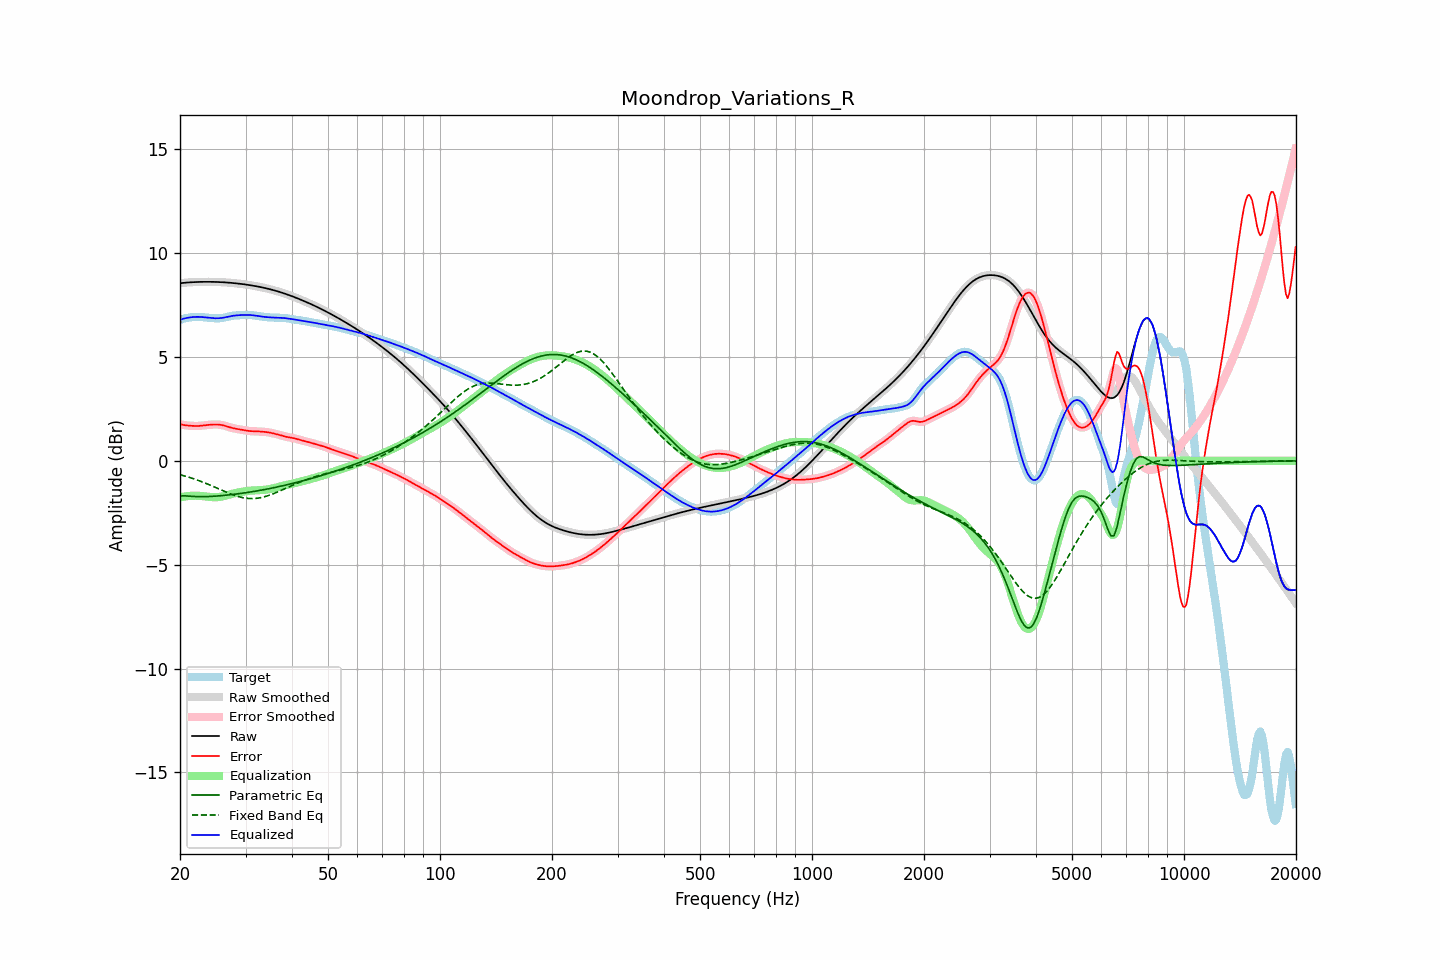

Source data for this figure (header and first rows):
frequency, raw, error, smoothed, error_smoothed, equalization, parametric_eq, fixed_band_eq, equalized_raw, equalized_smoothed, target
20.00, 8.55, 1.76, 8.55, 1.76, -1.76, -1.68, -0.67, 6.79, 6.79, 6.79
20.20, 8.56, 1.74, 8.56, 1.74, -1.74, -1.68, -0.69, 6.81, 6.81, 6.81
20.40, 8.57, 1.73, 8.57, 1.73, -1.73, -1.68, -0.71, 6.84, 6.84, 6.84
20.61, 8.57, 1.72, 8.57, 1.72, -1.72, -1.69, -0.73, 6.86, 6.86, 6.86
20.81, 8.58, 1.71, 8.58, 1.71, -1.71, -1.69, -0.75, 6.87, 6.87, 6.87
21.02, 8.59, 1.70, 8.59, 1.70, -1.70, -1.70, -0.78, 6.89, 6.89, 6.89
21.23, 8.59, 1.69, 8.59, 1.69, -1.69, -1.70, -0.80, 6.90, 6.90, 6.90
21.44, 8.60, 1.69, 8.60, 1.69, -1.68, -1.71, -0.83, 6.91, 6.91, 6.91
21.66, 8.60, 1.68, 8.60, 1.68, -1.68, -1.71, -0.85, 6.92, 6.92, 6.92
21.87, 8.60, 1.68, 8.60, 1.68, -1.68, -1.72, -0.88, 6.93, 6.93, 6.93
22.09, 8.61, 1.68, 8.61, 1.68, -1.68, -1.72, -0.90, 6.93, 6.93, 6.93
22.31, 8.61, 1.68, 8.61, 1.68, -1.68, -1.72, -0.93, 6.93, 6.93, 6.93
22.54, 8.61, 1.68, 8.61, 1.68, -1.68, -1.72, -0.96, 6.93, 6.93, 6.93
22.76, 8.61, 1.69, 8.61, 1.69, -1.69, -1.72, -0.99, 6.92, 6.92, 6.93
22.99, 8.62, 1.70, 8.62, 1.70, -1.70, -1.72, -1.02, 6.92, 6.92, 6.92
23.22, 8.62, 1.71, 8.62, 1.71, -1.71, -1.72, -1.05, 6.91, 6.91, 6.91
23.45, 8.62, 1.72, 8.62, 1.72, -1.72, -1.72, -1.08, 6.90, 6.90, 6.90
23.69, 8.62, 1.73, 8.62, 1.73, -1.72, -1.72, -1.11, 6.89, 6.89, 6.89
23.92, 8.62, 1.73, 8.62, 1.73, -1.73, -1.72, -1.14, 6.88, 6.88, 6.88
24.16, 8.62, 1.74, 8.62, 1.74, -1.74, -1.71, -1.18, 6.88, 6.88, 6.88
24.40, 8.62, 1.75, 8.62, 1.75, -1.75, -1.71, -1.21, 6.87, 6.87, 6.87
24.65, 8.61, 1.75, 8.61, 1.75, -1.75, -1.70, -1.24, 6.86, 6.86, 6.87
24.89, 8.61, 1.75, 8.61, 1.75, -1.75, -1.70, -1.28, 6.86, 6.86, 6.86
25.14, 8.61, 1.75, 8.61, 1.75, -1.75, -1.69, -1.31, 6.86, 6.86, 6.86
25.39, 8.61, 1.75, 8.61, 1.75, -1.74, -1.69, -1.35, 6.86, 6.86, 6.86
25.65, 8.60, 1.74, 8.60, 1.74, -1.73, -1.68, -1.38, 6.87, 6.87, 6.87
25.91, 8.60, 1.72, 8.60, 1.72, -1.72, -1.67, -1.41, 6.88, 6.88, 6.87
26.16, 8.59, 1.71, 8.59, 1.71, -1.70, -1.67, -1.45, 6.89, 6.89, 6.89
26.43, 8.59, 1.69, 8.59, 1.69, -1.68, -1.66, -1.48, 6.91, 6.91, 6.90
26.69, 8.58, 1.66, 8.58, 1.66, -1.66, -1.65, -1.51, 6.92, 6.92, 6.92
26.96, 8.58, 1.64, 8.58, 1.64, -1.64, -1.64, -1.55, 6.94, 6.94, 6.94
27.23, 8.57, 1.61, 8.57, 1.61, -1.62, -1.64, -1.58, 6.96, 6.96, 6.96
27.50, 8.57, 1.59, 8.57, 1.59, -1.60, -1.63, -1.61, 6.97, 6.97, 6.98
27.77, 8.56, 1.57, 8.56, 1.57, -1.58, -1.62, -1.64, 6.98, 6.98, 6.99
28.05, 8.55, 1.56, 8.55, 1.56, -1.56, -1.61, -1.66, 6.99, 6.99, 7.00
28.33, 8.54, 1.54, 8.54, 1.54, -1.54, -1.60, -1.69, 7.00, 7.00, 7.00
28.62, 8.53, 1.53, 8.53, 1.53, -1.53, -1.59, -1.71, 7.01, 7.01, 7.01
28.90, 8.53, 1.52, 8.53, 1.52, -1.51, -1.58, -1.73, 7.01, 7.01, 7.01
29.19, 8.52, 1.50, 8.52, 1.50, -1.50, -1.57, -1.75, 7.02, 7.02, 7.01
29.48, 8.51, 1.49, 8.51, 1.49, -1.49, -1.56, -1.77, 7.02, 7.02, 7.02
29.78, 8.50, 1.47, 8.50, 1.47, -1.47, -1.54, -1.79, 7.02, 7.02, 7.02
30.08, 8.49, 1.46, 8.49, 1.46, -1.46, -1.53, -1.80, 7.02, 7.02, 7.02
30.38, 8.47, 1.45, 8.47, 1.45, -1.45, -1.52, -1.81, 7.02, 7.02, 7.03
30.68, 8.46, 1.44, 8.46, 1.44, -1.44, -1.51, -1.81, 7.02, 7.02, 7.02
30.99, 8.45, 1.43, 8.45, 1.43, -1.43, -1.50, -1.82, 7.02, 7.02, 7.02
31.30, 8.44, 1.43, 8.44, 1.43, -1.43, -1.48, -1.82, 7.01, 7.01, 7.01
31.61, 8.42, 1.42, 8.42, 1.42, -1.42, -1.47, -1.82, 7.00, 7.00, 7.00
31.93, 8.41, 1.42, 8.41, 1.42, -1.42, -1.46, -1.81, 6.99, 6.99, 6.99
32.24, 8.40, 1.42, 8.40, 1.42, -1.42, -1.45, -1.80, 6.98, 6.98, 6.98
32.57, 8.38, 1.42, 8.38, 1.42, -1.41, -1.43, -1.79, 6.97, 6.97, 6.97
32.89, 8.37, 1.41, 8.37, 1.41, -1.41, -1.42, -1.78, 6.96, 6.96, 6.95
33.22, 8.35, 1.41, 8.35, 1.41, -1.41, -1.40, -1.76, 6.94, 6.94, 6.94
33.55, 8.33, 1.40, 8.33, 1.40, -1.40, -1.39, -1.74, 6.93, 6.93, 6.93
33.89, 8.32, 1.39, 8.32, 1.39, -1.39, -1.37, -1.72, 6.92, 6.92, 6.92
34.23, 8.30, 1.38, 8.30, 1.38, -1.38, -1.36, -1.70, 6.92, 6.92, 6.92
34.57, 8.28, 1.37, 8.28, 1.37, -1.37, -1.34, -1.67, 6.91, 6.91, 6.91
34.92, 8.26, 1.36, 8.26, 1.36, -1.36, -1.33, -1.64, 6.90, 6.90, 6.90
35.27, 8.24, 1.34, 8.24, 1.34, -1.34, -1.31, -1.61, 6.90, 6.90, 6.90
35.62, 8.22, 1.32, 8.22, 1.32, -1.32, -1.30, -1.58, 6.90, 6.90, 6.90
35.97, 8.20, 1.30, 8.20, 1.30, -1.30, -1.28, -1.55, 6.89, 6.89, 6.89
... 635 more rows
